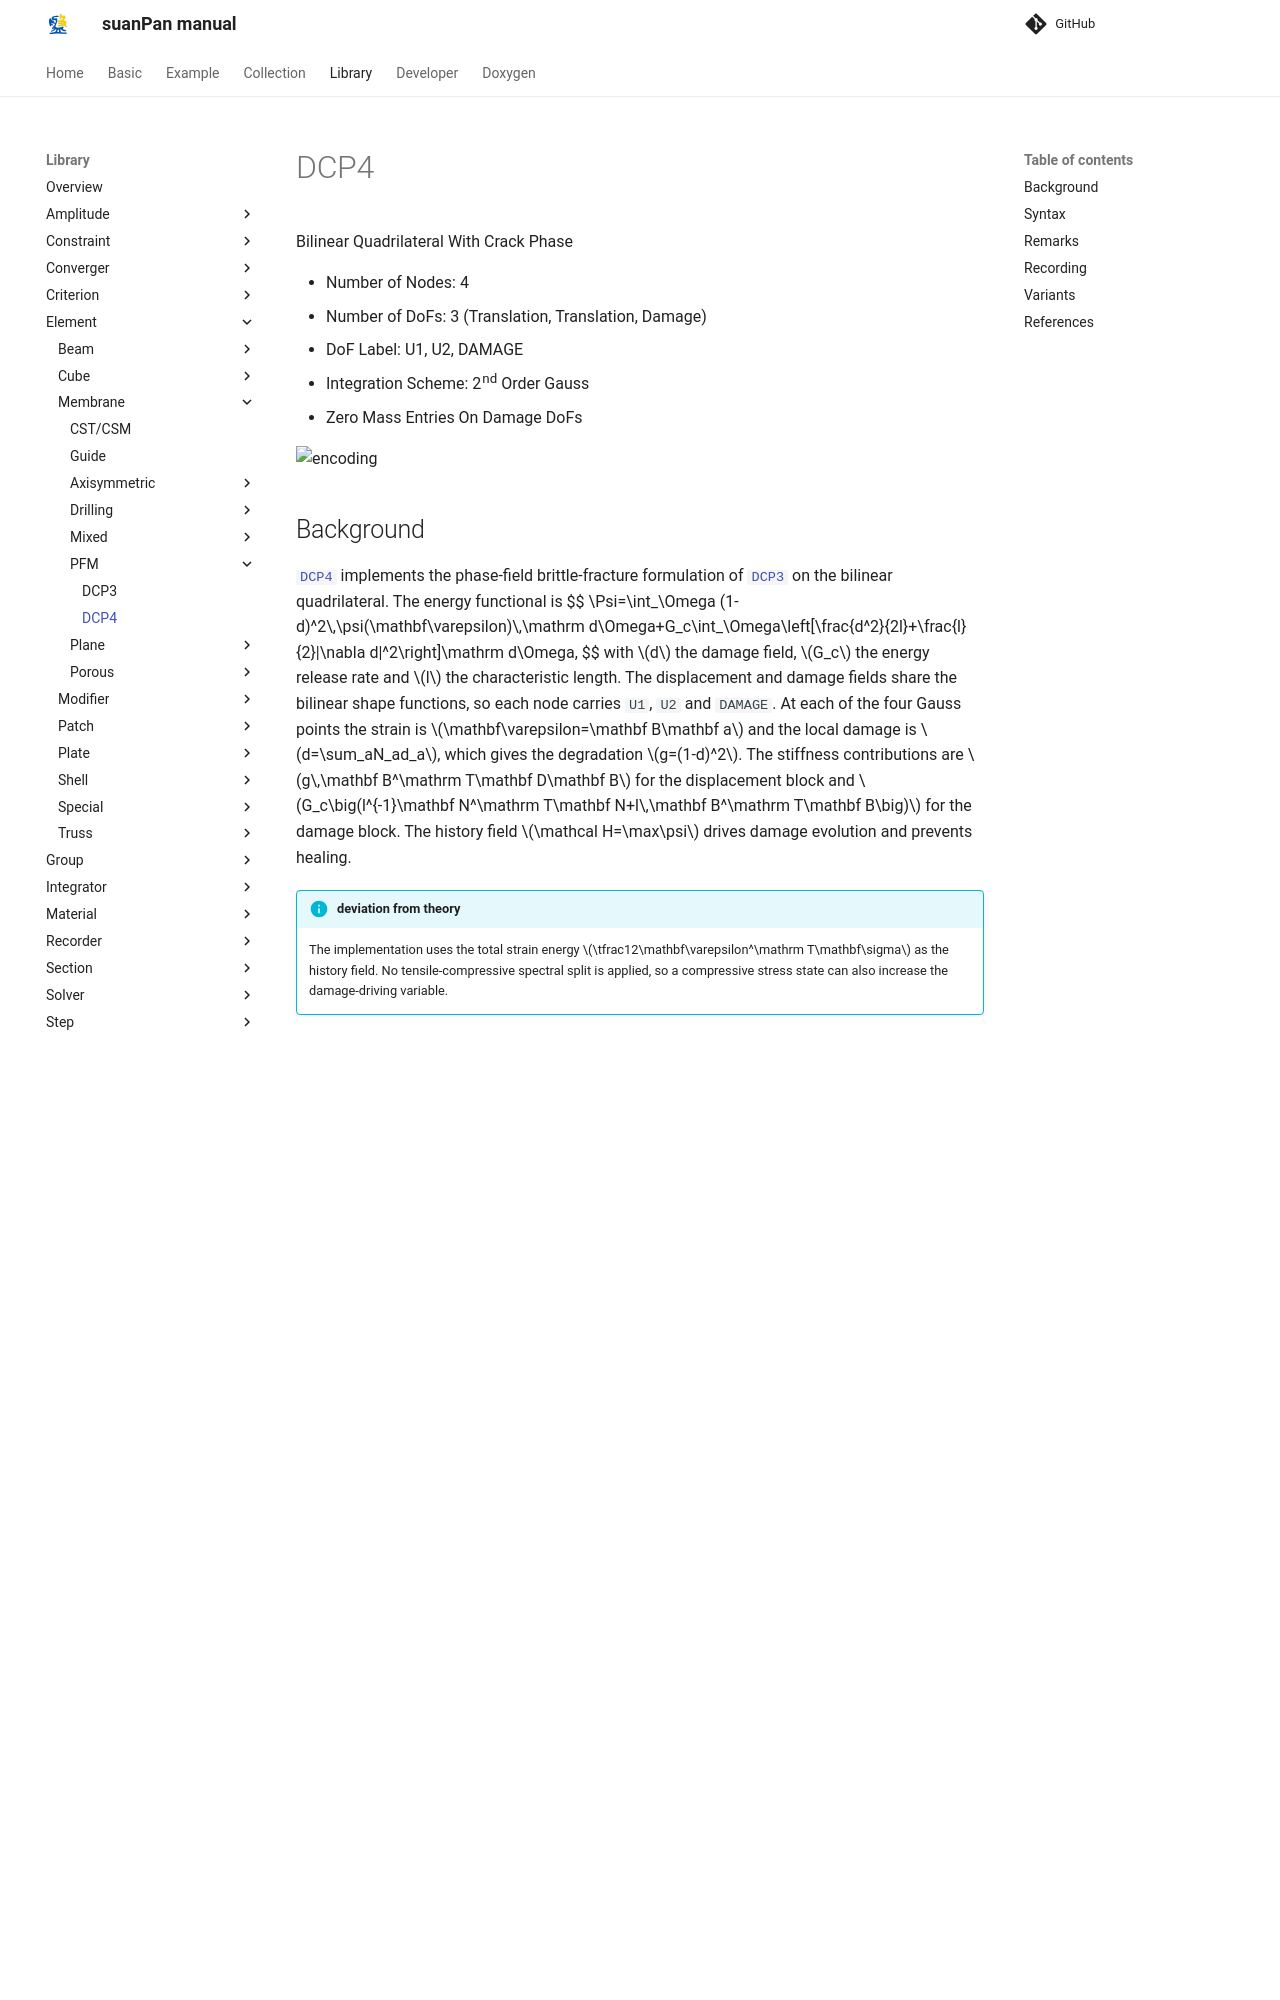

repository: TLCFEM/suanPan-manual · page: 4.4/Library/Element/Membrane/PFM/DCP4/index.html · generator: mkdocs

# DCP4

Bilinear Quadrilateral With Crack Phase

* Number of Nodes: 4
* Number of DoFs: 3 (Translation, Translation, Damage)
* DoF Label: U1, U2, DAMAGE
* Integration Scheme: 2nd Order Gauss
* Zero Mass Entries On Damage DoFs

![encoding](../../PIC/Q4.svg)

## Background

[`DCP4`](DCP4.md) implements the phase-field brittle-fracture formulation of [`DCP3`](DCP3.md) on the bilinear quadrilateral.
The energy functional is
$$
\Psi=\int_\Omega (1-d)^2\,\psi(\mathbf\varepsilon)\,\mathrm d\Omega+G_c\int_\Omega\left[\frac{d^2}{2l}+\frac{l}{2}|\nabla d|^2\right]\mathrm d\Omega,
$$
with $$d$$ the damage field, $$G_c$$ the energy release rate and $$l$$ the characteristic length.
The displacement and damage fields share the bilinear shape functions, so each node carries `U1`, `U2` and `DAMAGE`.
At each of the four Gauss points the strain is $$\mathbf\varepsilon=\mathbf B\mathbf a$$ and the local damage is $$d=\sum_aN_ad_a$$, which gives the degradation $$g=(1-d)^2$$.
The stiffness contributions are $$g\,\mathbf B^\mathrm T\mathbf D\mathbf B$$ for the displacement block and $$G_c\big(l^{-1}\mathbf N^\mathrm T\mathbf N+l\,\mathbf B^\mathrm T\mathbf B\big)$$ for the damage block.
The history field $$\mathcal H=\max\psi$$ drives damage evolution and prevents healing.

!!! info "deviation from theory"
    The implementation uses the total strain energy $$\tfrac12\mathbf\varepsilon^\mathrm T\mathbf\sigma$$ as the history field.
    No tensile-compressive spectral split is applied, so a compressive stress state can also increase the damage-driving variable.

The staggered version omits the displacement-damage coupling blocks, while `DCP4M` includes the term $$-2(1-d)\mathbf B^\mathrm T\mathbf\sigma\mathbf N^\mathrm T$$ in the off-diagonal blocks for a monolithic solve.
A $$2\times2$$ Gauss rule is used, and a negative characteristic length is replaced by $$2\sqrt{A}$$ from the element area.
See [`DCP3`](DCP3.md) for the derivation of the coupled equations and the role of the history variable.

## Syntax

```text title="DCP4"
element DCP4 (1) (2...5) (6) (7) (8) [9]
# (1) int, unique element tag
# (2...5) int, node i, j, k, l
# (6) int, material tag
# (7) double, characteristic length
# (8) double, energy release rate
# [9] double, element thickness, default: 1.0
```
